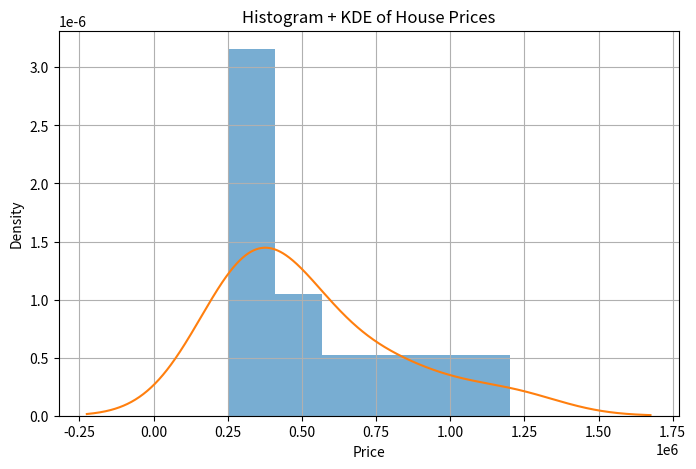
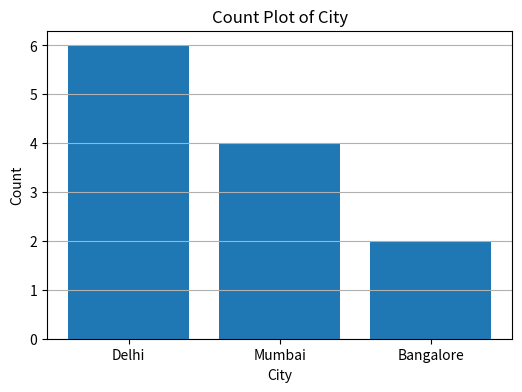

Reproduce these figures in Python, in order.
# -*- coding: utf-8 -*-
"""
Created on Mon Feb 16 11:25:53 2026

[redacted]
"""

#Task-1
import pandas as pd
import matplotlib.pyplot as plt
data = {
    "Price": [250000, 270000, 300000, 320000, 350000, 400000, 450000, 500000,600000, 750000, 900000, 1200000], 
    "City": ["Delhi", "Delhi", "Mumbai", "Mumbai", "Delhi", "Bangalore","Bangalore", "Mumbai", "Delhi", "Delhi", "Mumbai", "Delhi"]
}
df = pd.DataFrame(data)
plt.figure(figsize=(8, 5))
plt.hist(df["Price"], bins=6, density=True, alpha=0.6)
df["Price"].plot(kind="kde")
plt.title("Histogram + KDE of House Prices")
plt.xlabel("Price")
plt.ylabel("Density")
plt.grid(True)
plt.show()
skewness = df["Price"].skew()
kurtosis = df["Price"].kurt()
print("Skewness:", skewness)
print("Kurtosis:", kurtosis)
city_counts = df["City"].value_counts()
plt.figure(figsize=(6, 4))
plt.bar(city_counts.index, city_counts.values)
plt.title("Count Plot of City")
plt.xlabel("City")
plt.ylabel("Count")
plt.grid(axis="y")
plt.show()